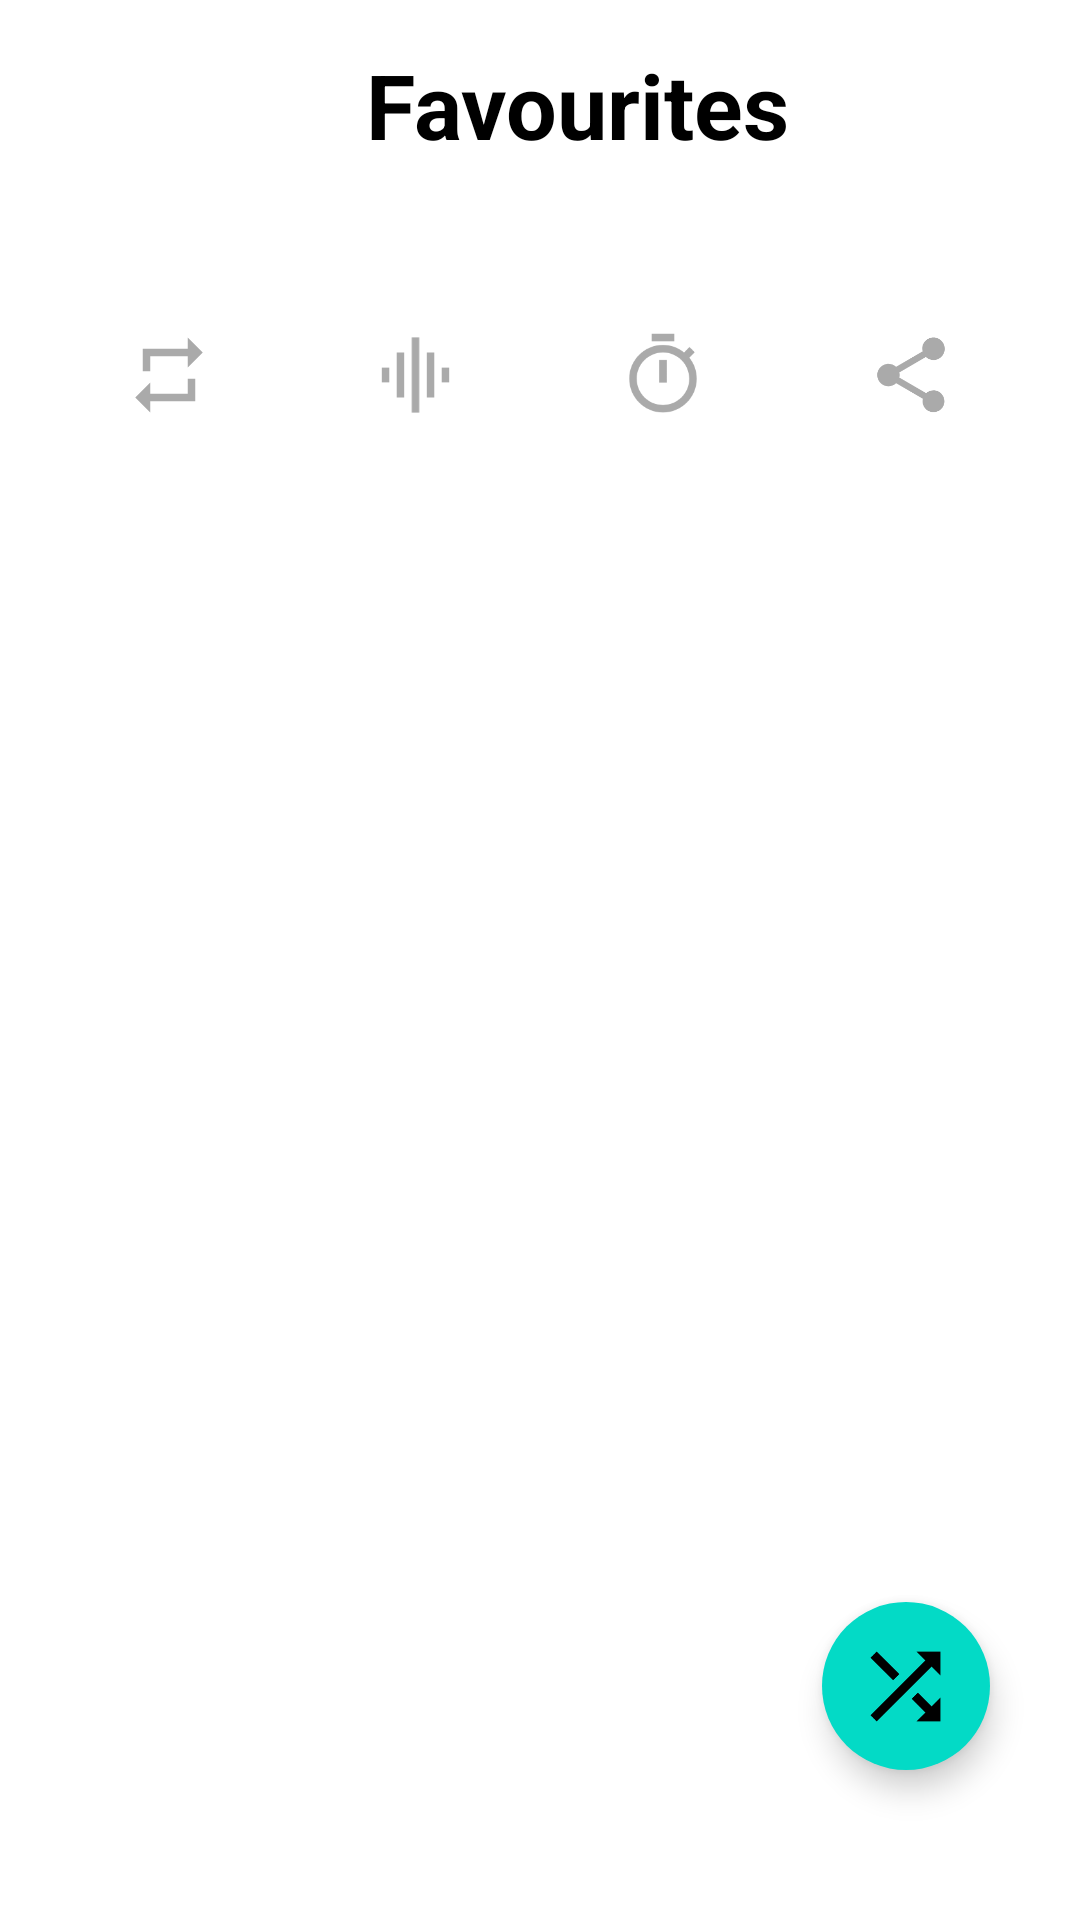

Write the Android layout XML for this screen, with the resource values it uses.
<!-- AndroidManifest.xml: application theme Theme.Splash -->
<!-- res/layout/activity_favourites_songs.xml -->
<?xml version="1.0" encoding="utf-8"?>
<RelativeLayout
    xmlns:android="http://schemas.android.com/apk/res/android"
    xmlns:app="http://schemas.android.com/apk/res-auto"
    xmlns:tools="http://schemas.android.com/tools"
    android:layout_width="match_parent"
    android:background="@color/white"
    android:layout_height="match_parent"
    tools:context=".FavouritesSongs">

    <RelativeLayout
        android:id="@+id/rl_top0"
        android:layout_width="match_parent"
        android:layout_height="50dp"
        android:layout_margin="10dp"
        android:gravity="center_vertical"
        android:orientation="horizontal"
        >

        <ImageView
            android:id="@+id/back_btn"
            android:layout_width="50dp"
            android:layout_height="match_parent"
            android:src="@drawable/left_arrow"
            app:tint="@color/black">
        </ImageView>

        <TextView
            android:layout_width="match_parent"
            android:layout_marginEnd="25dp"
            android:layout_height="80dp"
            android:text="Favourites"
            android:layout_centerHorizontal="true"
            android:layout_toRightOf="@+id/back_btn"
            android:gravity="center"
            android:textColor="@color/black"
            android:textStyle="bold"
            android:textSize="30sp">
        </TextView>

    </RelativeLayout>

    <LinearLayout
        android:id="@+id/StatusOption"
        android:layout_width="match_parent"
        android:layout_height="wrap_content"
        android:layout_below="@+id/rl_top0"
        android:gravity="center"
        android:orientation="horizontal"
        android:padding="15dp">

        <ImageView
            android:layout_width="80dp"
            android:layout_height="80dp"
            android:layout_weight="1"
            android:padding="25dp"
            android:src="@drawable/repeat" />

        <ImageView
            android:layout_width="80dp"
            android:layout_height="80dp"
            android:layout_weight="1"
            android:padding="25dp"
            android:src="@drawable/graphic_party" />

        <ImageView
            android:layout_width="80dp"
            android:layout_height="80dp"
            android:layout_weight="1"
            android:padding="25dp"
            android:src="@drawable/timer" />

        <ImageView
            android:layout_width="80dp"
            android:layout_height="80dp"
            android:layout_weight="1"
            android:padding="25dp"
            android:src="@drawable/ic_baseline_share_24" />
    </LinearLayout>

    <com.google.android.material.floatingactionbutton.ExtendedFloatingActionButton
        android:layout_width="wrap_content"
        android:layout_height="wrap_content"
        app:icon="@drawable/shuffle"
        app:iconSize="35dp"
        android:layout_alignParentEnd="true"
        android:layout_marginEnd="30dp"
        android:layout_alignParentBottom="true"
        android:layout_marginBottom="50dp"
        >
    </com.google.android.material.floatingactionbutton.ExtendedFloatingActionButton>



</RelativeLayout>
<!-- resources referenced by this layout -->
<resources>
  <!-- drawable graphic_party (drawable) -->
  <vector xmlns:android="http://schemas.android.com/apk/res/android"
      android:width="24dp"
      android:height="24dp"
      android:viewportWidth="24"
      android:viewportHeight="24"
      android:tint="@android:color/darker_gray">
    <path
        android:fillColor="@android:color/white"
        android:pathData="M7,18h2L9,6L7,6v12zM11,22h2L13,2h-2v20zM3,14h2v-4L3,10v4zM15,18h2L17,6h-2v12zM19,10v4h2v-4h-2z"/>
  </vector>
  <!-- drawable ic_baseline_share_24 (drawable) -->
  <vector xmlns:android="http://schemas.android.com/apk/res/android"
      android:width="24dp"
      android:height="24dp"
      android:viewportWidth="24"
      android:viewportHeight="24"
      android:tint="@android:color/darker_gray">
    <path
        android:fillColor="@android:color/white"
        android:pathData="M18,16.08c-0.76,0 -1.44,0.3 -1.96,0.77L8.91,12.7c0.05,-0.23 0.09,-0.46 0.09,-0.7s-0.04,-0.47 -0.09,-0.7l7.05,-4.11c0.54,0.5 1.25,0.81 2.04,0.81 1.66,0 3,-1.34 3,-3s-1.34,-3 -3,-3 -3,1.34 -3,3c0,0.24 0.04,0.47 0.09,0.7L8.04,9.81C7.5,9.31 6.79,9 6,9c-1.66,0 -3,1.34 -3,3s1.34,3 3,3c0.79,0 1.5,-0.31 2.04,-0.81l7.12,4.16c-0.05,0.21 -0.08,0.43 -0.08,0.65 0,1.61 1.31,2.92 2.92,2.92 1.61,0 2.92,-1.31 2.92,-2.92s-1.31,-2.92 -2.92,-2.92z"/>
  </vector>
  <!-- drawable repeat (drawable) -->
  <vector xmlns:android="http://schemas.android.com/apk/res/android"
      android:width="24dp"
      android:height="24dp"
      android:viewportWidth="24"
      android:viewportHeight="24"
      android:tint="@android:color/darker_gray">
    <path
        android:fillColor="@android:color/white"
        android:pathData="M7,7h10v3l4,-4 -4,-4v3L5,5v6h2L7,7zM17,17L7,17v-3l-4,4 4,4v-3h12v-6h-2v4z"/>
  </vector>
  <!-- drawable shuffle (drawable) -->
  <vector xmlns:android="http://schemas.android.com/apk/res/android"
      android:width="24dp"
      android:height="24dp"
      android:viewportWidth="24"
      android:viewportHeight="24"
      android:tint="@android:color/holo_red_dark">
    <path
        android:fillColor="@android:color/white"
        android:pathData="M10.59,9.17L5.41,4 4,5.41l5.17,5.17 1.42,-1.41zM14.5,4l2.04,2.04L4,18.59 5.41,20 17.96,7.46 20,9.5L20,4h-5.5zM14.83,13.41l-1.41,1.41 3.13,3.13L14.5,20L20,20v-5.5l-2.04,2.04 -3.13,-3.13z"/>
  </vector>
  <!-- drawable timer (drawable) -->
  <vector xmlns:android="http://schemas.android.com/apk/res/android"
      android:width="24dp"
      android:height="24dp"
      android:viewportWidth="24"
      android:viewportHeight="24"
      android:tint="@android:color/darker_gray">
    <path
        android:fillColor="@android:color/white"
        android:pathData="M15,1L9,1v2h6L15,1zM11,14h2L13,8h-2v6zM19.03,7.39l1.42,-1.42c-0.43,-0.51 -0.9,-0.99 -1.41,-1.41l-1.42,1.42C16.07,4.74 14.12,4 12,4c-4.97,0 -9,4.03 -9,9s4.02,9 9,9 9,-4.03 9,-9c0,-2.12 -0.74,-4.07 -1.97,-5.61zM12,20c-3.87,0 -7,-3.13 -7,-7s3.13,-7 7,-7 7,3.13 7,7 -3.13,7 -7,7z"/>
  </vector>
  <style name="Theme.Splash" parent="Theme.MaterialComponents.DayNight.NoActionBar">
      </style>
  <!-- not gathered from this repository: default colours our renderer supplied (Android Studio template values) -->
  <color name="black">#FF000000</color>
  <color name="white">#FFFFFFFF</color>
</resources>
